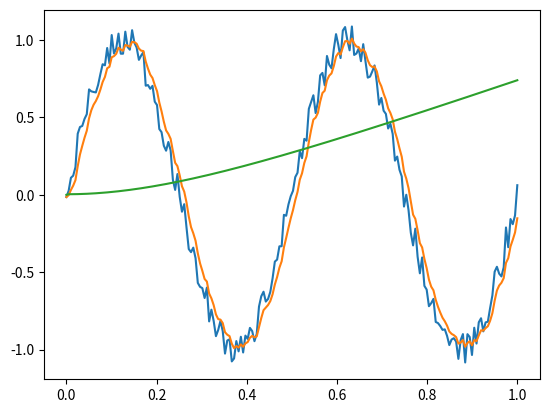

Here is the Python script that generated this plot:
#!/usr/bin/env python
# -*- coding: utf-8 -*-
"""Define several filters such as moving average and 1euro filters.
"""

import numpy as np

__author__ = "Brian Delhaisse"
__copyright__ = "Copyright 2019, PyRoboLearn"
__credits__ = ["Brian Delhaisse"]
__license__ = "GNU GPLv3"
__version__ = "1.0.0"
__maintainer__ = "Brian Delhaisse"
__email__ = "briandelhaisse@gmail.com"
__status__ = "Development"


class Filter(object):
    """Abstract Filter class"""
    pass


class MovingAverageFilter(Filter):
    r"""Moving Average Filter

    The moving average filter computes the moving mean given by:

    .. math:: \mu_{N+1} = \frac{N}{N+1} \mu_N + \frac{1}{N+1} x_{N+1}`

    where :math:`\mu_0 = 1`.

    If an :math:`\alpha` parameter is provided it will compute:

    .. math:: \mu_{N+1} = (1-\alpha) \mu_N + \alpha x_{N+1}
    """

    def __init__(self, alpha=None):
        """Initialize the moving average filter"""
        self.mu = None
        self.N = 0
        self.alpha = alpha

    def __call__(self, x):
        """
        Filter the given noisy sample input value.

        Args:
            x (float): noisy sample input value.

        Returns:
            float: moving average filtered value.
        """
        if self.mu is None:
            self.mu, self.N = x, 1
        elif self.alpha is None:
            self.N += 1
            self.mu = (self.N-1.)/self.N * self.mu + 1./self.N * x
        else:
            self.mu = (1. - self.alpha) * self.mu + self.alpha * x
        return self.mu


class MovingMedianFilter(Filter):
    """Moving Median Filter

    Compared to the moving average filter, it is a bit less sensitive to outliers especially for short spikes.
    """
    pass


class OneEuroFilter(Filter):
    """1 Euro Filter

    The code given here is taken from [4] which is distributed under the BSD-3 license:

    "OneEuroFilter.py -

    Author: Nicolas Roussel (nicolas.roussel@inria.fr)
    Copyright 2019 Inria

    BSD License https://opensource.org/licenses/BSD-3-Clause

    Redistribution and use in source and binary forms, with or without
    modification, are permitted provided that the following conditions are met:

    1. Redistributions of source code must retain the above copyright notice, this list of conditions
    and the following disclaimer.

    2. Redistributions in binary form must reproduce the above copyright notice, this list of conditions
    and the following disclaimer in the documentation and/or other materials provided with the distribution.

    3. Neither the name of the copyright holder nor the names of its contributors may be used to endorse or
    promote products derived from this software without specific prior written permission.

    THIS SOFTWARE IS PROVIDED BY THE COPYRIGHT HOLDERS AND CONTRIBUTORS "AS IS" AND ANY EXPRESS OR IMPLIED WARRANTIES,
    INCLUDING, BUT NOT LIMITED TO, THE IMPLIED WARRANTIES OF MERCHANTABILITY AND FITNESS FOR A PARTICULAR PURPOSE ARE
    DISCLAIMED. IN NO EVENT SHALL THE COPYRIGHT HOLDER OR CONTRIBUTORS BE LIABLE FOR ANY DIRECT, INDIRECT, INCIDENTAL,
    SPECIAL, EXEMPLARY, OR CONSEQUENTIAL DAMAGES (INCLUDING, BUT NOT LIMITED TO, PROCUREMENT OF SUBSTITUTE GOODS OR
    SERVICES; LOSS OF USE, DATA, OR PROFITS; OR BUSINESS INTERRUPTION) HOWEVER CAUSED AND ON ANY THEORY OF LIABILITY,
    WHETHER IN CONTRACT, STRICT LIABILITY, OR TORT (INCLUDING NEGLIGENCE OR OTHERWISE) ARISING IN ANY WAY OUT OF THE
    USE OF THIS SOFTWARE, EVEN IF ADVISED OF THE POSSIBILITY OF SUCH DAMAGE."

    From the documentation presented in [1] and reproduced here for completeness purpose:

    "Tuning the filter

    To minimize jitter and lag when tracking human motion, the two parameters (fcmin and beta) can be set using a
    simple two-step procedure. First beta is set to 0 and fcmin (mincutoff) to a reasonable middle-ground value such
    as 1 Hz. Then the body part is held steady or moved at a very low speed while fcmin is adjusted to remove jitter
    and preserve an acceptable lag during these slow movements (decreasing fcmin reduces jitter but increases lag,
    fcmin must be > 0). Next, the body part is moved quickly in different directions while beta is increased with a
    focus on minimizing lag. First find the right order of magnitude to tune beta, which depends on the kind of data
    you manipulate and their units: do not hesitate to start with values like 0.001 or 0.0001. You can first multiply
    and divide beta by factor 10 until you notice an effect on latency when moving quickly. Note that parameters
    fcmin and beta have clear conceptual relationships: if high speed lag is a problem, increase beta; if slow speed
    jitter is a problem, decrease fcmin."

    References:
        - [1] Main webpage: http://cristal.univ-lille.fr/~casiez/1euro/
        - [2] Interactive demo: http://cristal.univ-lille.fr/~casiez/1euro/InteractiveDemo/
        - [3] Blog: https://jaantollander.com/2018-12-29-noise-filtering-using-one-euro-filter.html
        - [4] Python version: http://cristal.univ-lille.fr/~casiez/1euro/OneEuroFilter.py
    """

    class LowPassFilter(object):
        """Low Pass Filter

        This low pass filter is used in the One euro filter.
        """

        def __init__(self, alpha):
            """
            Initialize the Low-pass filter.

            Args:
                alpha (float): alpha value.
            """
            self.alpha = alpha
            self.__y = self.__s = None

        @property
        def alpha(self):
            return self.__alpha

        @alpha.setter
        def alpha(self, alpha):
            alpha = float(alpha)
            if alpha <= 0 or alpha > 1.0:
                raise ValueError("alpha (%s) should be in (0.0, 1.0]" % alpha)
            self.__alpha = alpha

        @property
        def last_value(self):
            return self.__y

        def __call__(self, value, timestamp=None, alpha=None):
            """
            Filter method of Low-pass filter.

            Args:
                value (float): noisy sample value.
                timestamp (float): time stamp value.
                alpha (float): alpha value.

            Returns:
                float: filtered value.
            """
            if alpha is not None:
                self.alpha = alpha
            if self.__y is None:
                s = value
            else:
                s = self.__alpha * value + (1.0 - self.__alpha) * self.__s
            self.__y = value
            self.__s = s
            return s

    def __init__(self, freq, mincutoff=1.0, beta=0.0, dcutoff=1.0):
        """
        Initialize the One euro filter.

        Args:
            freq (float): data update rate.
            mincutoff (float): minimum cutoff frequency.
            beta (float): cutoff slope.
            dcutoff (float): cutoff frequency for derivate.
        """
        if freq <= 0:
            raise ValueError("freq should be >0")
        if mincutoff <= 0:
            raise ValueError("mincutoff should be >0")
        if dcutoff <= 0:
            raise ValueError("dcutoff should be >0")
        self.__freq = float(freq)
        self.__mincutoff = float(mincutoff)
        self.__beta = float(beta)
        self.__dcutoff = float(dcutoff)
        self.__x = self.LowPassFilter(self.__alpha(self.__mincutoff))
        self.__dx = self.LowPassFilter(self.__alpha(self.__dcutoff))
        self.__last_time = None

    def __alpha(self, cutoff):
        """
        Alpha computation.

        Args:
            cutoff (float): cutoff frequency in Hz.

        Returns:
            float: alpha value for low-pass filter.
        """
        te = 1.0 / self.__freq
        tau = 1.0 / (2 * np.pi * cutoff)
        return 1.0 / (1.0 + tau / te)

    def __call__(self, x, timestamp=None):
        """
        Filter the noisy sample input value(s).

        Args:
            x (float): noisy sample input value.
            timestamp (float): time stamp value.

        Returns:
            float: filtered sample value.
        """
        # update the sampling frequency based on timestamps
        if self.__last_time and timestamp:
            self.__freq = 1.0 / (timestamp - self.__last_time)
        self.__last_time = timestamp
        # estimate the current variation per second
        prev_x = self.__x.last_value
        dx = 0.0 if prev_x is None else (x - prev_x) * self.__freq  # FIXME: 0.0 or value?
        edx = self.__dx(dx, timestamp, alpha=self.__alpha(self.__dcutoff))
        # use it to update the cutoff frequency
        cutoff = self.__mincutoff + self.__beta * np.fabs(edx)
        # filter the given value
        return self.__x(x, timestamp, alpha=self.__alpha(cutoff))


if __name__ == '__main__':
    import matplotlib.pyplot as plt

    # Test the filters
    one_euro_filter = OneEuroFilter(freq=1, mincutoff=0.5, beta=0.1, dcutoff=1.0)
    moving_average = MovingAverageFilter(alpha=0.3)

    t = np.linspace(0, 1., 200)
    x = np.sin(4*np.pi*t) + 0.2 * (np.random.rand(200) - 0.5)

    plt.plot(t, x)
    plt.plot(t, [moving_average(i) for i in x])
    plt.plot(t, [one_euro_filter(i, timestamp=i) for i in t])
    plt.show()
